Run: headless pygame with SDL's dummy video driver; simulated clock (each Clock.tick advances the game by its frame time, no real sleeping); random seed 0; keys injected as events and as key.get_pressed() state; no mouse input.
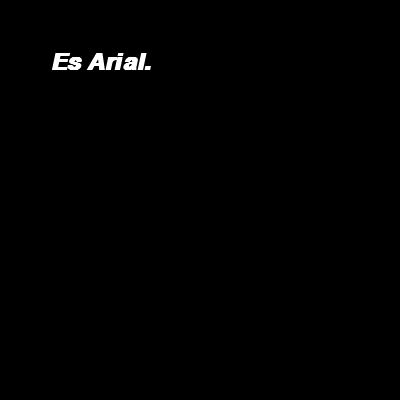
Frame 1 of 4 · flips 1–60 · no input
Frame 2 of 4 · flips 61–180 · tapped SPACE, RETURN · held RIGHT (→), D · screen unchanged from frame 1, image omitted
Frame 3 of 4 · flips 181–300 · held DOWN (↓), S · screen unchanged from frame 2, image omitted
Frame 4 of 4 · flips 301–420 · held LEFT (←), A, UP (↑), W · screen unchanged from frame 3, image omitted

The pygame program that drew these frames:

import pygame, sys

pygame.init()

# VENTANA DE 400 POR 400
PANTALLA = pygame.display.set_mode((400,400))
pygame.display.set_caption("Capítulo 5")
COLOR_NEGRO = pygame.Color(0, 0, 0)
PANTALLA.fill(COLOR_NEGRO)

# FUENTE
COLOR_BLANCO = (255, 255, 255)
FUENTE_ARIAL = pygame.font.SysFont("Arial", 35, 1, 1)
TEXTO = FUENTE_ARIAL.render("Es Arial.", 1, COLOR_BLANCO)
PANTALLA.blit(TEXTO, (50, 50))

# BUCLE DE JUEGO
while 1:

  for event in pygame.event.get():
    if event.type == pygame.QUIT:
      sys.exit()

  pygame.display.flip()
